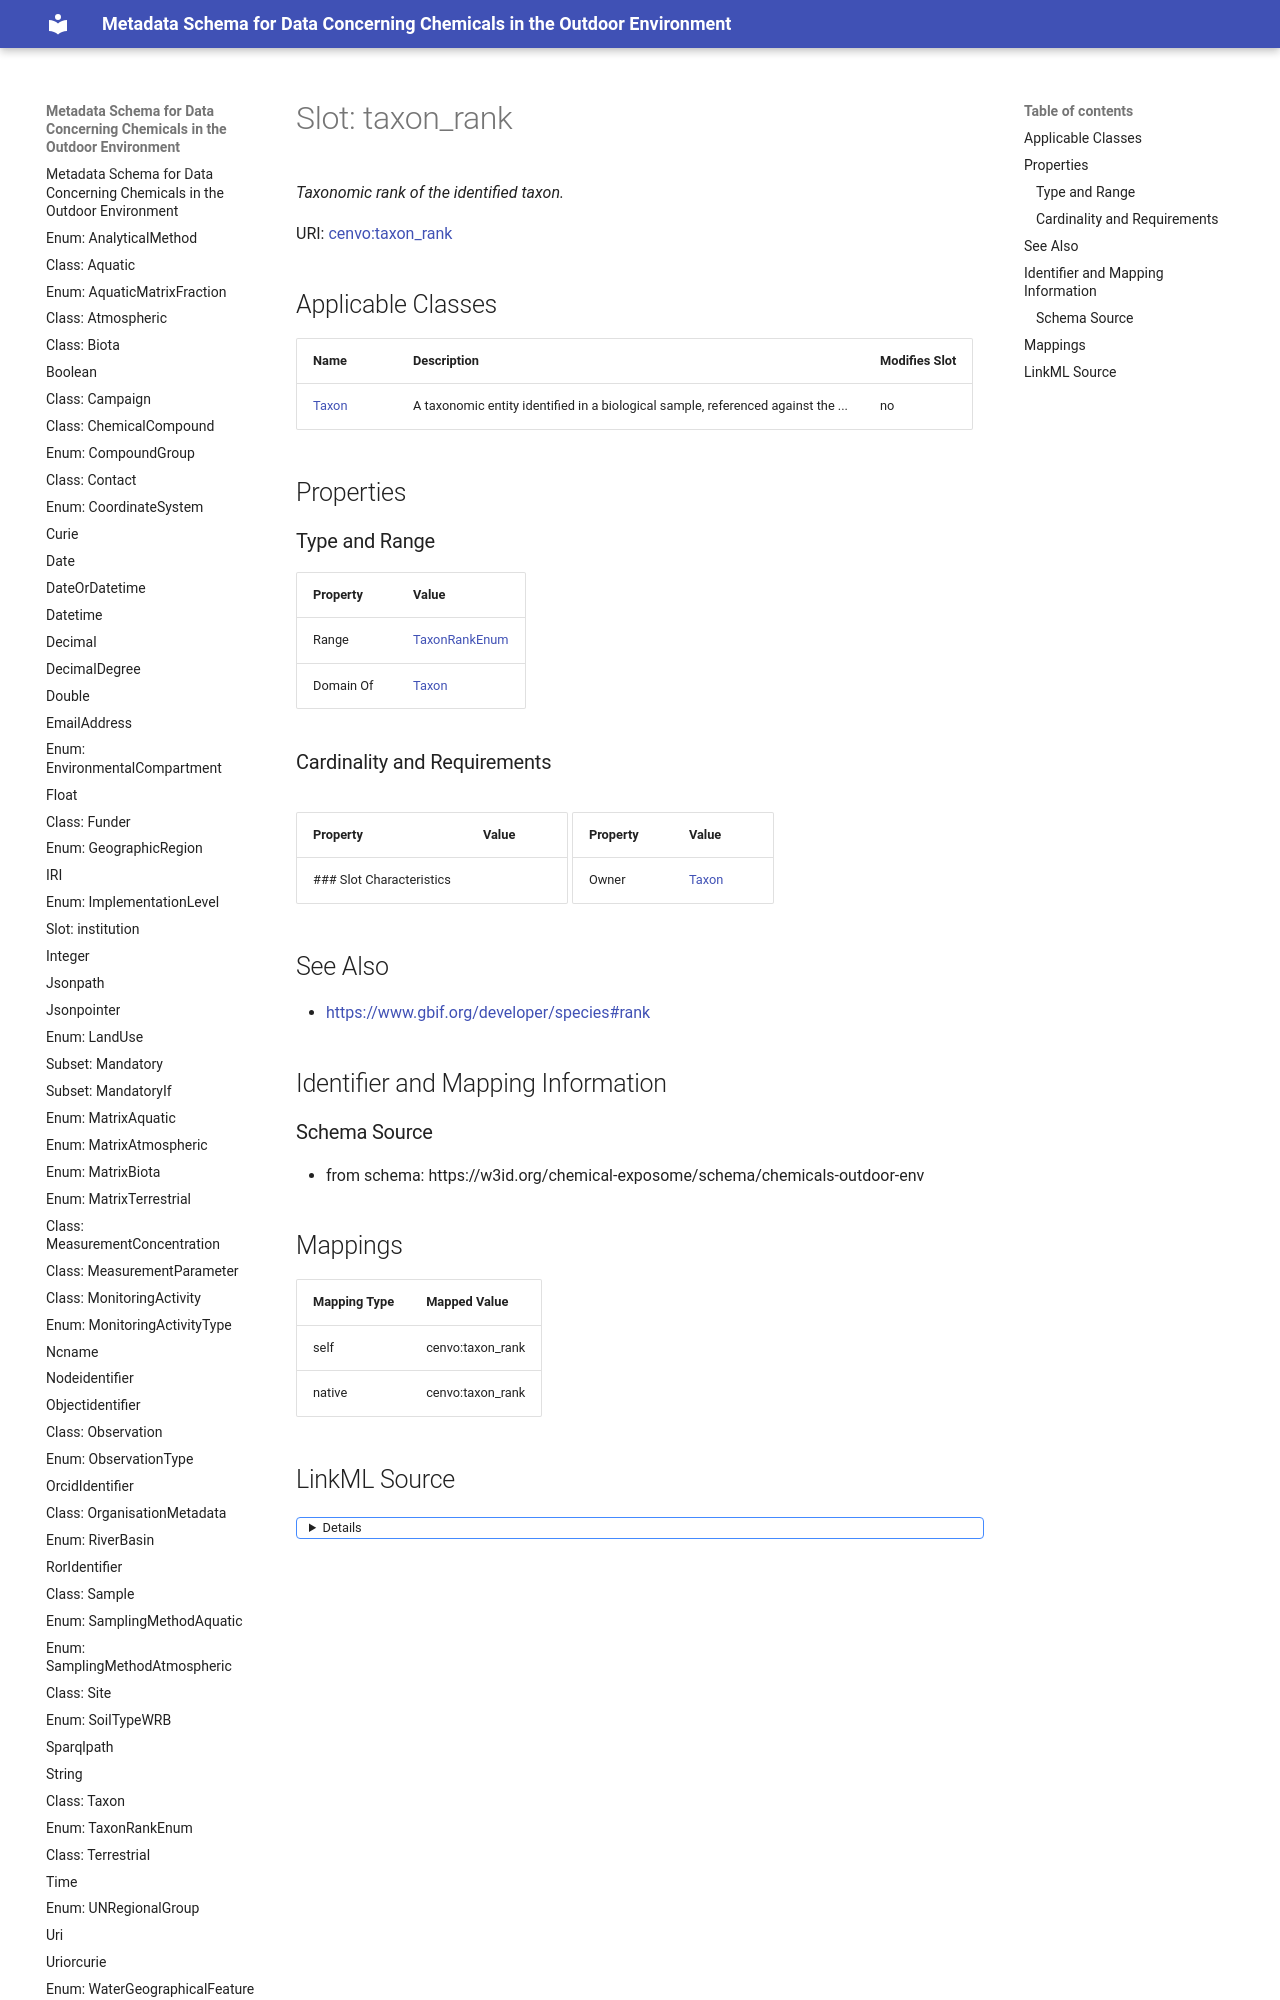

repository: eu-parc/schema_chemicalsOutdoorEnvironment · page: taxon_rank/index.html · generator: mkdocs

---
search:
  boost: 5.0
---

# Slot: taxon_rank 


_Taxonomic rank of the identified taxon._



<div data-search-exclude markdown="1">



URI: [cenvo:taxon_rank](https://w3id.org/chemical-exposome/terms/taxon_rank)
<!-- no inheritance hierarchy -->





## Applicable Classes

| Name | Description | Modifies Slot |
| --- | --- | --- |
| [Taxon](Taxon.md) | A taxonomic entity identified in a biological sample, referenced against the ... |  no  |






## Properties
